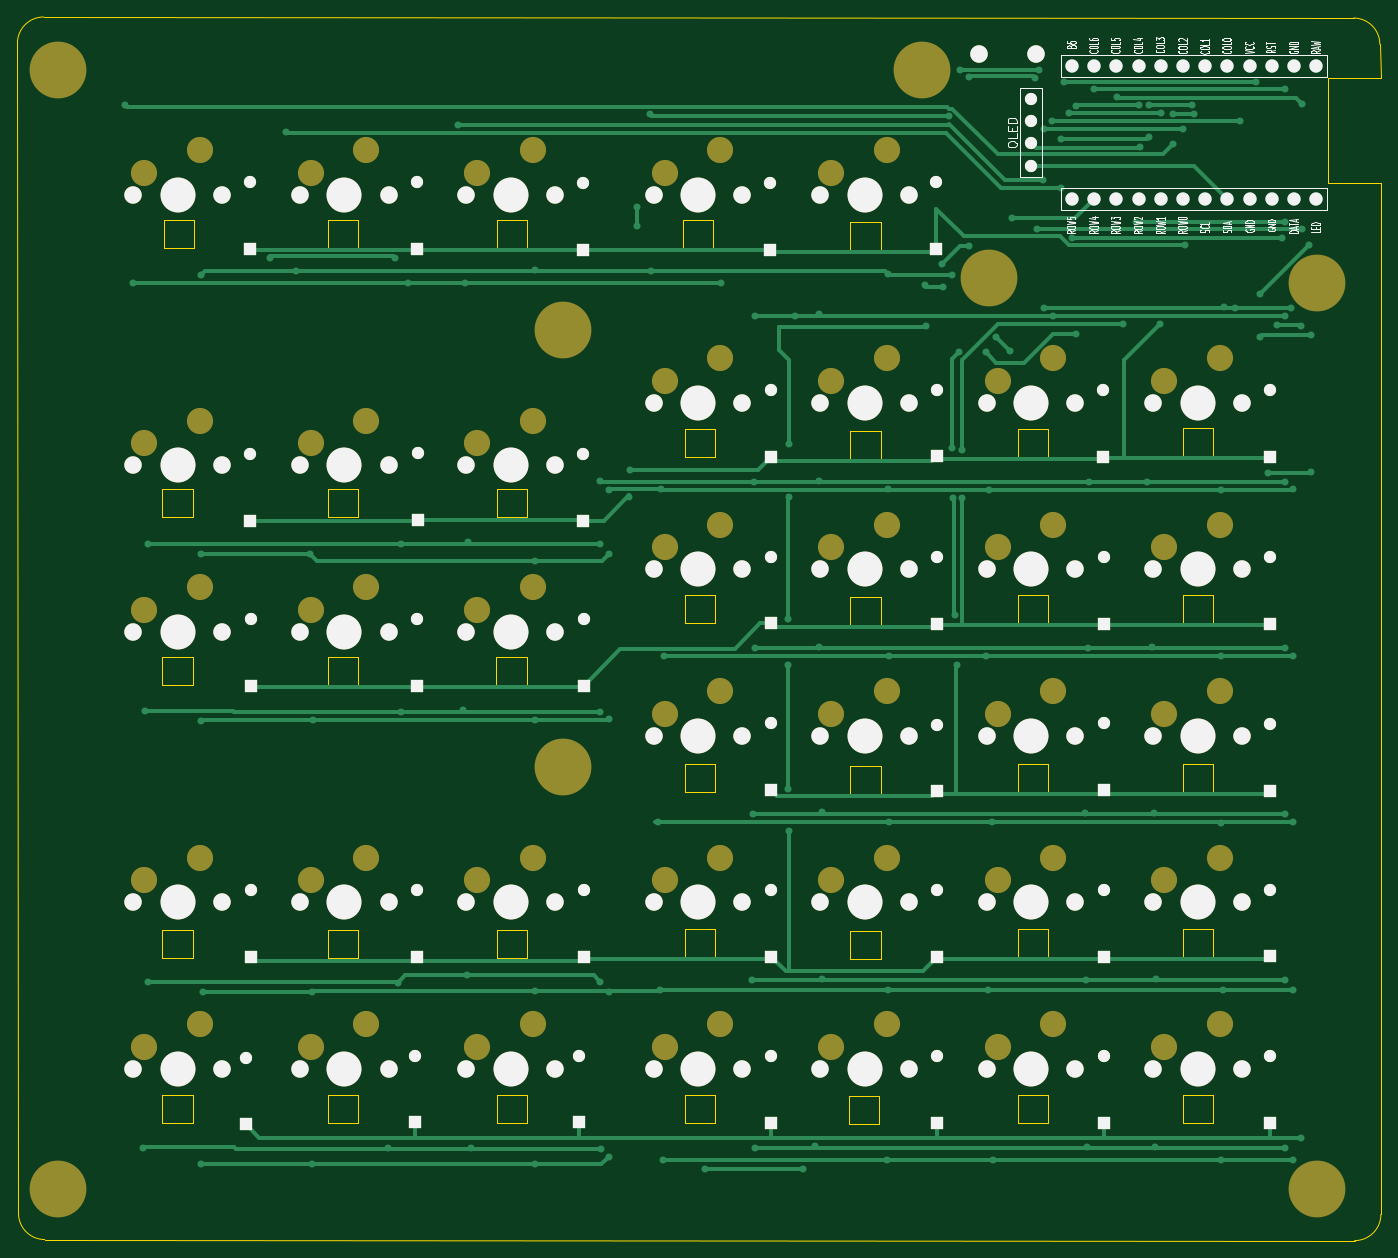
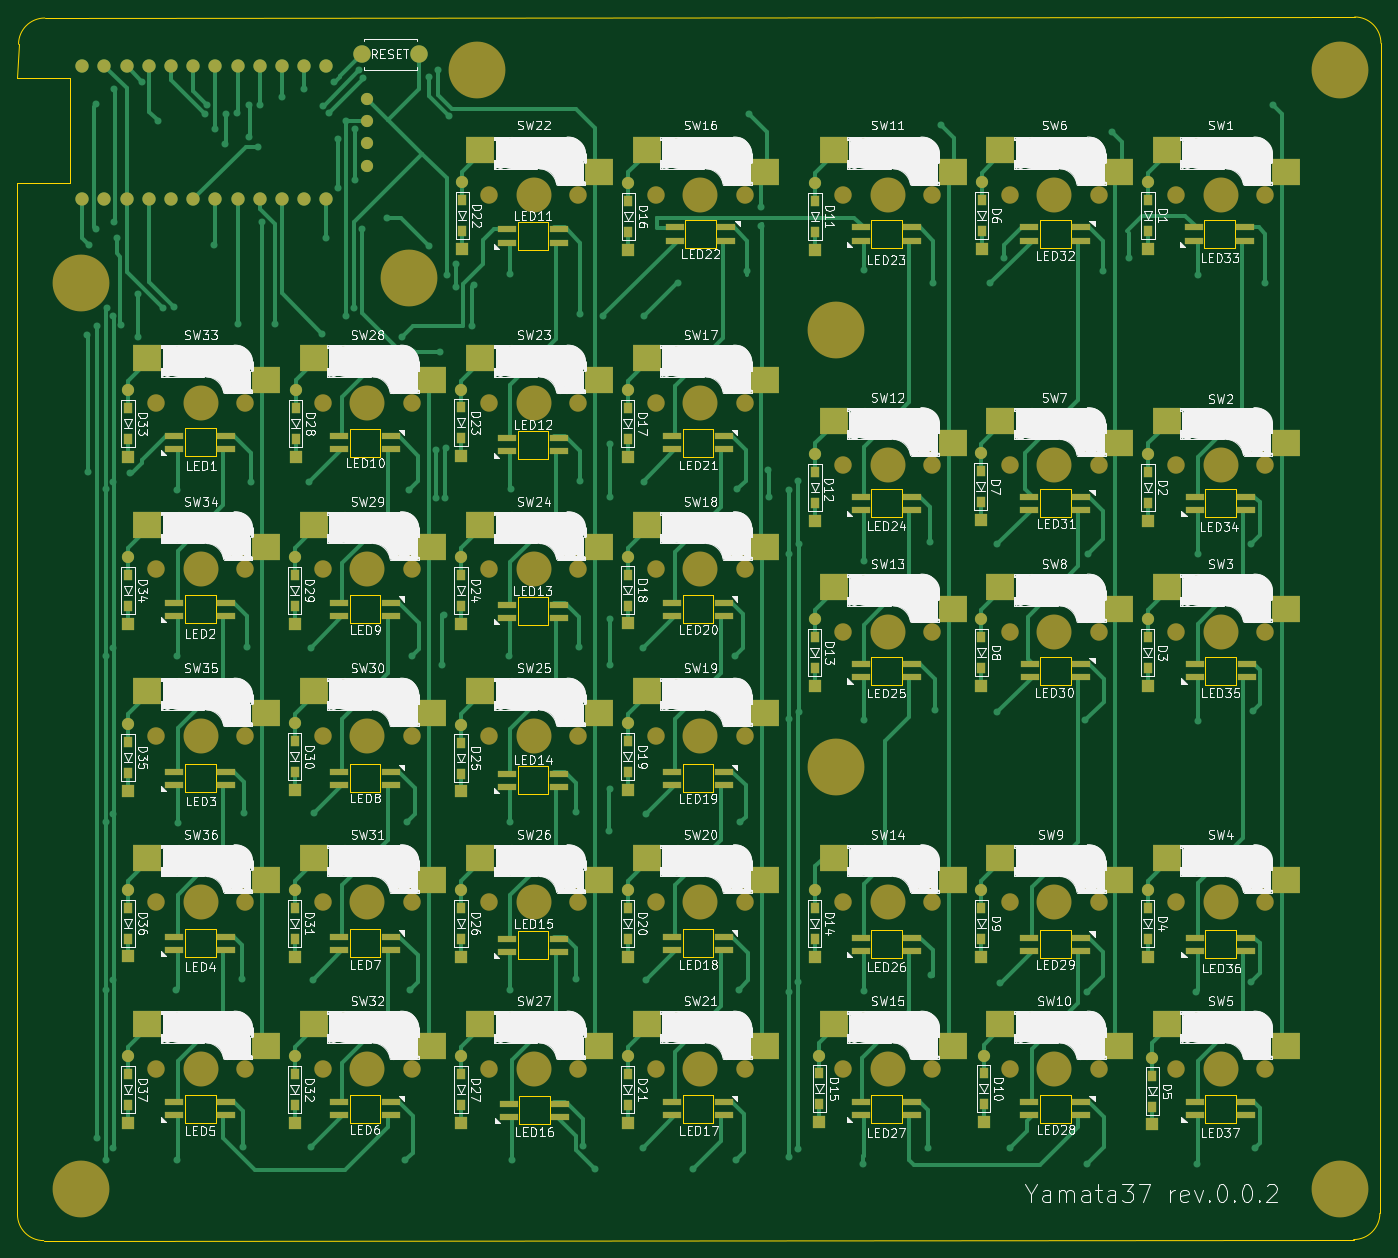
Circuit board: 7 layer files. Board 156.0 x 140.0 mm.
- bottom_copper: yamata37-B_Cu.gbr (49603 bytes)
- bottom_mask: yamata37-B_Mask.gbr (17302 bytes)
- bottom_silk: yamata37-B_Silkscreen.gbr (295536 bytes)
- outline: yamata37-Edge_Cuts.gbr (8656 bytes)
- top_copper: yamata37-F_Cu.gbr (22813 bytes)
- top_mask: yamata37-F_Mask.gbr (8660 bytes)
- top_silk: yamata37-F_Silkscreen.gbr (53746 bytes)

=== bottom_copper: yamata37-B_Cu.gbr (49603 bytes, source omitted) ===
=== bottom_mask: yamata37-B_Mask.gbr (17302 bytes, source omitted) ===
=== bottom_silk: yamata37-B_Silkscreen.gbr (295536 bytes, source omitted) ===
=== outline: yamata37-Edge_Cuts.gbr (8656 bytes, source omitted) ===
=== top_copper: yamata37-F_Cu.gbr (22813 bytes, source omitted) ===
=== top_mask: yamata37-F_Mask.gbr (8660 bytes, source omitted) ===
=== top_silk: yamata37-F_Silkscreen.gbr (53746 bytes, source omitted) ===
